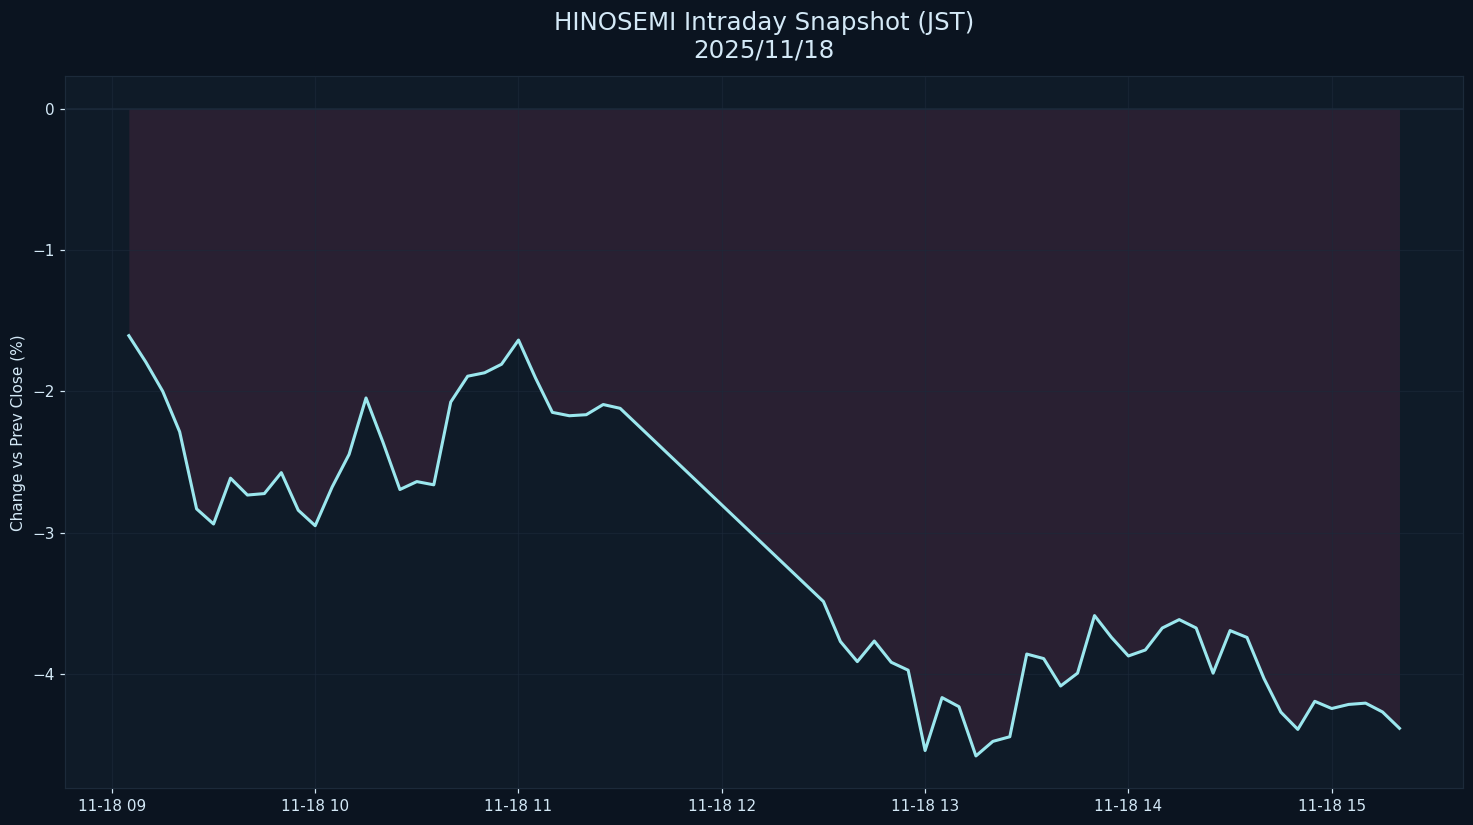

The data file committed next to this chart (first rows):
datetime_jst, pct
2025-11-18 09:05:00+09:00, -1.607
2025-11-18 09:10:00+09:00, -1.794
2025-11-18 09:15:00+09:00, -2.001
2025-11-18 09:20:00+09:00, -2.287
2025-11-18 09:25:00+09:00, -2.833
2025-11-18 09:30:00+09:00, -2.94
2025-11-18 09:35:00+09:00, -2.616
2025-11-18 09:40:00+09:00, -2.735
2025-11-18 09:45:00+09:00, -2.725
2025-11-18 09:50:00+09:00, -2.576
2025-11-18 09:55:00+09:00, -2.842
2025-11-18 10:00:00+09:00, -2.952
2025-11-18 10:05:00+09:00, -2.678
2025-11-18 10:10:00+09:00, -2.447
2025-11-18 10:15:00+09:00, -2.048
2025-11-18 10:20:00+09:00, -2.361
2025-11-18 10:25:00+09:00, -2.696
2025-11-18 10:30:00+09:00, -2.64
2025-11-18 10:35:00+09:00, -2.663
2025-11-18 10:40:00+09:00, -2.077
2025-11-18 10:45:00+09:00, -1.894
2025-11-18 10:50:00+09:00, -1.87
2025-11-18 10:55:00+09:00, -1.809
2025-11-18 11:00:00+09:00, -1.638
2025-11-18 11:05:00+09:00, -1.906
2025-11-18 11:10:00+09:00, -2.15
2025-11-18 11:15:00+09:00, -2.174
2025-11-18 11:20:00+09:00, -2.166
2025-11-18 11:25:00+09:00, -2.094
2025-11-18 11:30:00+09:00, -2.121
2025-11-18 12:30:00+09:00, -3.488
2025-11-18 12:35:00+09:00, -3.771
2025-11-18 12:40:00+09:00, -3.914
2025-11-18 12:45:00+09:00, -3.768
2025-11-18 12:50:00+09:00, -3.918
2025-11-18 12:55:00+09:00, -3.974
2025-11-18 13:00:00+09:00, -4.543
2025-11-18 13:05:00+09:00, -4.168
2025-11-18 13:10:00+09:00, -4.232
2025-11-18 13:15:00+09:00, -4.581
2025-11-18 13:20:00+09:00, -4.478
2025-11-18 13:25:00+09:00, -4.445
2025-11-18 13:30:00+09:00, -3.86
2025-11-18 13:35:00+09:00, -3.892
2025-11-18 13:40:00+09:00, -4.086
2025-11-18 13:45:00+09:00, -3.995
2025-11-18 13:50:00+09:00, -3.588
2025-11-18 13:55:00+09:00, -3.742
2025-11-18 14:00:00+09:00, -3.874
2025-11-18 14:05:00+09:00, -3.831
2025-11-18 14:10:00+09:00, -3.676
2025-11-18 14:15:00+09:00, -3.616
2025-11-18 14:20:00+09:00, -3.676
2025-11-18 14:25:00+09:00, -3.995
2025-11-18 14:30:00+09:00, -3.694
2025-11-18 14:35:00+09:00, -3.743
2025-11-18 14:40:00+09:00, -4.032
2025-11-18 14:45:00+09:00, -4.271
2025-11-18 14:50:00+09:00, -4.393
2025-11-18 14:55:00+09:00, -4.194
... 5 more rows
